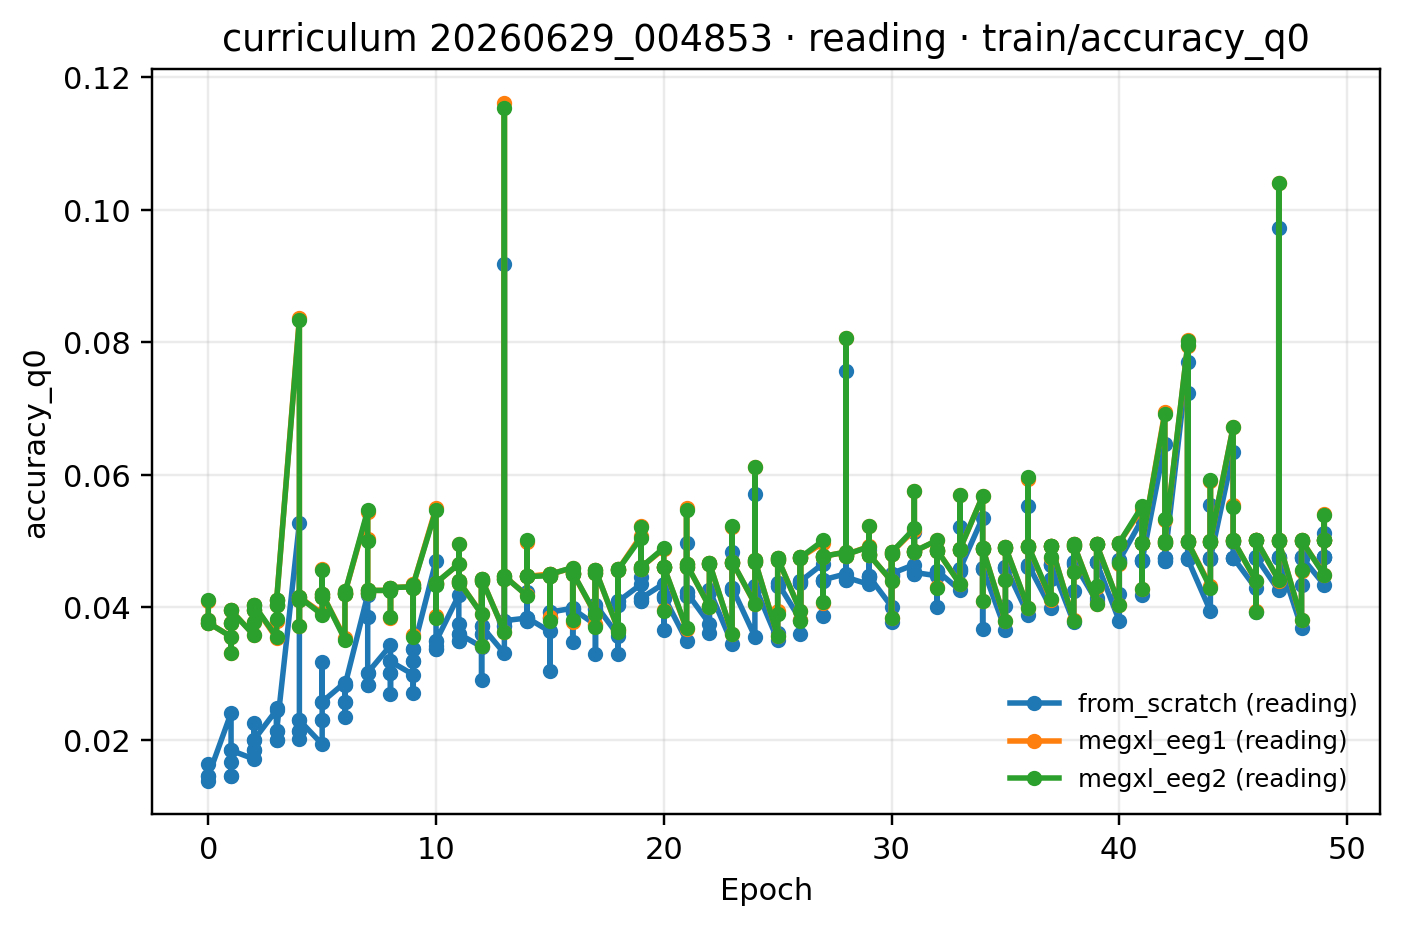

The file beside this chart, header and first rows:
epoch, from_scratch (reading), megxl_eeg1 (reading), megxl_eeg2 (reading)
0, 0.01455, 0.03768, 0.03768
1, 0.01844, 0.03956, 0.03955
2, 0.01999, 0.0404, 0.0404
3, 0.02131, 0.0411, 0.04109
4, 0.02298, 0.04154, 0.04154
5, 0.02575, 0.04205, 0.04206
6, 0.02823, 0.04222, 0.04223
7, 0.03015, 0.04257, 0.04258
8, 0.03186, 0.043, 0.043
9, 0.03367, 0.04347, 0.04346
10, 0.03492, 0.0437, 0.04372
11, 0.03601, 0.04395, 0.04395
12, 0.0372, 0.04433, 0.04433
13, 0.03801, 0.04471, 0.04471
14, 0.03842, 0.04468, 0.04468
15, 0.03929, 0.045, 0.04501
16, 0.03978, 0.04527, 0.04527
17, 0.04044, 0.04564, 0.04564
18, 0.04092, 0.04574, 0.04573
19, 0.04139, 0.04606, 0.04607
20, 0.04169, 0.04616, 0.04616
21, 0.04229, 0.04653, 0.04652
22, 0.04264, 0.04673, 0.04674
23, 0.04301, 0.04693, 0.04693
24, 0.04322, 0.0471, 0.0471
25, 0.04372, 0.04743, 0.04743
26, 0.04395, 0.04755, 0.04756
27, 0.04418, 0.04772, 0.04772
28, 0.04456, 0.04798, 0.04799
29, 0.04474, 0.04801, 0.04801
30, 0.04512, 0.04831, 0.0483
31, 0.04529, 0.04847, 0.04847
32, 0.04555, 0.04863, 0.04864
33, 0.04578, 0.04879, 0.04879
34, 0.04599, 0.04894, 0.04894
35, 0.04617, 0.04912, 0.04912
36, 0.04645, 0.04931, 0.04931
37, 0.04653, 0.04933, 0.04933
38, 0.0468, 0.04954, 0.04954
39, 0.04684, 0.04956, 0.04956
40, 0.04714, 0.04978, 0.04978
41, 0.04706, 0.04975, 0.04975
42, 0.04743, 0.05006, 0.05007
43, 0.04731, 0.04991, 0.04992
44, 0.04741, 0.05002, 0.05003
45, 0.04753, 0.05015, 0.05015
46, 0.04763, 0.05022, 0.05022
47, 0.04743, 0.04999, 0.04998
48, 0.04763, 0.05013, 0.05012
49, 0.04768, 0.05022, 0.05022
